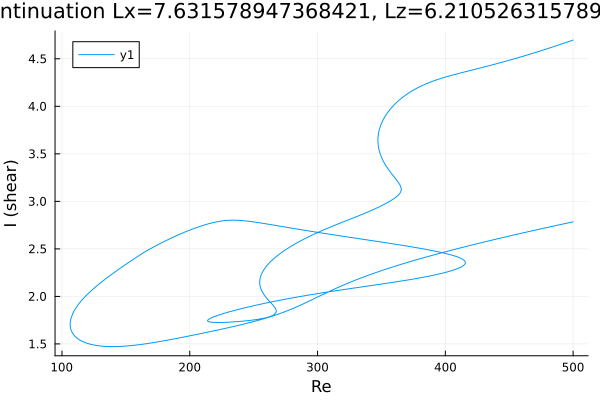

Data behind this chart, as committed beside it:
Re, shear
500.0, 2.784
499.5, 2.783
498.1, 2.779
496.7, 2.775
495.2, 2.771
493.8, 2.767
492.4, 2.763
491, 2.758
489.6, 2.754
488.2, 2.75
486.8, 2.746
485.3, 2.742
483.9, 2.738
482.5, 2.734
481.1, 2.729
479.7, 2.725
478.3, 2.721
476.9, 2.717
475.4, 2.713
474, 2.708
472.6, 2.704
471.2, 2.7
469.8, 2.696
468.4, 2.691
467, 2.687
465.5, 2.683
464.1, 2.679
462.7, 2.674
461.3, 2.67
459.9, 2.666
458.5, 2.661
457.1, 2.657
455.6, 2.652
454.2, 2.648
452.8, 2.644
451.4, 2.639
450, 2.635
448.6, 2.63
447.2, 2.626
445.7, 2.622
444.3, 2.617
442.9, 2.613
441.5, 2.608
440.1, 2.604
438.7, 2.599
437.3, 2.595
435.8, 2.59
434.4, 2.585
433, 2.581
431.6, 2.576
430.2, 2.572
428.8, 2.567
427.4, 2.562
425.9, 2.558
424.5, 2.553
423.1, 2.548
421.7, 2.544
420.3, 2.539
418.9, 2.534
417.5, 2.529
... 1,162 more rows
